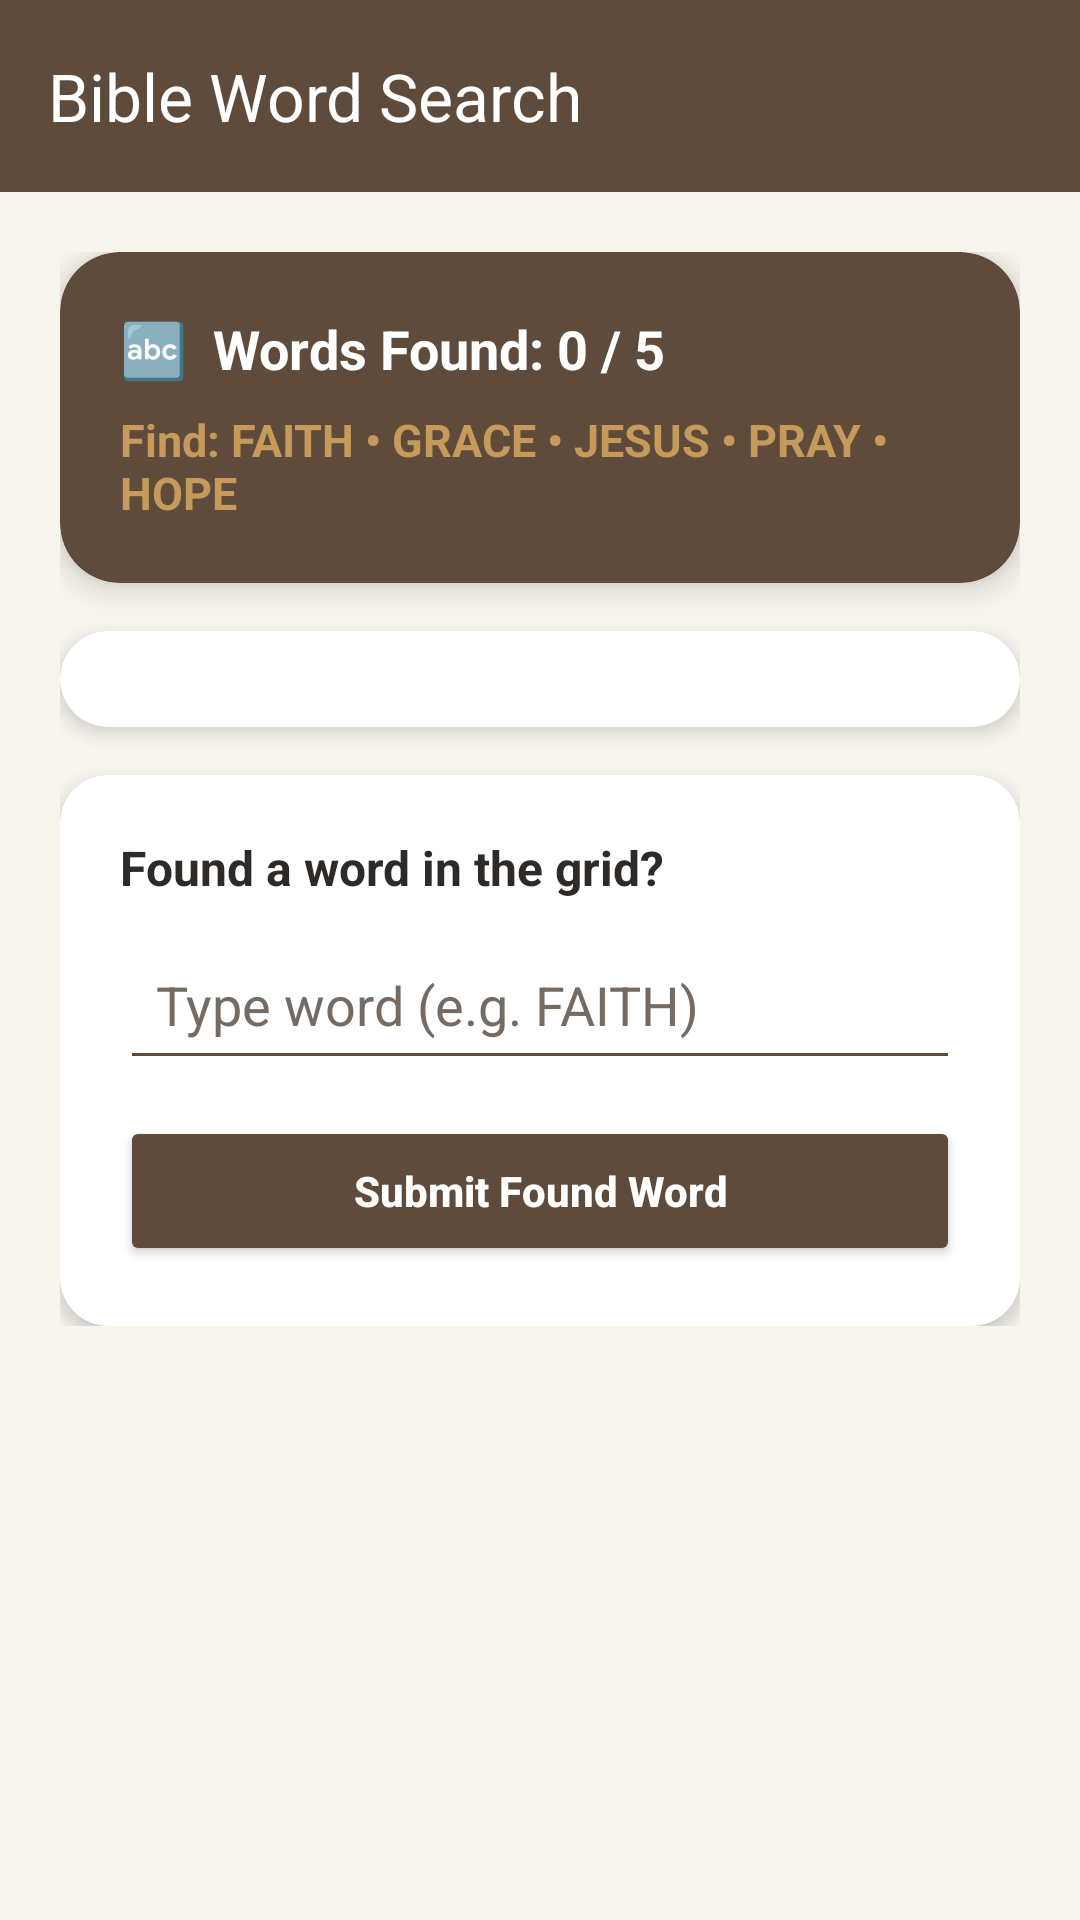

Android layout source for this screen:
<!-- AndroidManifest.xml: application theme Theme.HolyTextApplication -->
<!-- res/layout/activity_word_search.xml -->
<?xml version="1.0" encoding="utf-8"?>
<LinearLayout xmlns:android="http://schemas.android.com/apk/res/android"
    xmlns:app="http://schemas.android.com/apk/res-auto"
    android:layout_width="match_parent"
    android:layout_height="match_parent"
    android:orientation="vertical"
    android:background="@color/HolyTextApplication_background">

    
    <com.google.android.material.appbar.MaterialToolbar
        android:id="@+id/toolbar"
        android:layout_width="match_parent"
        android:layout_height="?attr/actionBarSize"
        android:background="@color/HolyTextApplication_primary"
        app:navigationIcon="@drawable/ic_arrow_back"
        app:title="Bible Word Search"
        app:titleTextColor="@color/HolyTextApplication_white" />

    <ScrollView
        android:layout_width="match_parent"
        android:layout_height="match_parent">

        <LinearLayout
            android:layout_width="match_parent"
            android:layout_height="wrap_content"
            android:orientation="vertical"
            android:padding="20dp"
            android:gravity="center_horizontal">

            
            <androidx.cardview.widget.CardView
                android:layout_width="match_parent"
                android:layout_height="wrap_content"
                android:layout_marginBottom="16dp"
                app:cardBackgroundColor="@color/HolyTextApplication_primary"
                app:cardCornerRadius="20dp"
                app:cardElevation="6dp">

                <LinearLayout
                    android:layout_width="match_parent"
                    android:layout_height="wrap_content"
                    android:orientation="vertical"
                    android:padding="20dp">

                    <TextView
                        android:id="@+id/tvWordSearchProgress"
                        android:layout_width="wrap_content"
                        android:layout_height="wrap_content"
                        android:text="🔤  Words Found: 0 / 5"
                        android:textColor="@color/HolyTextApplication_white"
                        android:textSize="18sp"
                        android:textStyle="bold"
                        android:layout_marginBottom="8dp" />

                    <TextView
                        android:id="@+id/tvTargetWords"
                        android:layout_width="wrap_content"
                        android:layout_height="wrap_content"
                        android:text="Find: FAITH • GRACE • JESUS • PRAY • HOPE"
                        android:textColor="@color/HolyTextApplication_accent"
                        android:textSize="15sp"
                        android:textStyle="bold" />

                </LinearLayout>
            </androidx.cardview.widget.CardView>

            
            <androidx.cardview.widget.CardView
                android:layout_width="match_parent"
                android:layout_height="wrap_content"
                android:layout_marginBottom="16dp"
                app:cardBackgroundColor="@color/HolyTextApplication_surface"
                app:cardCornerRadius="16dp"
                app:cardElevation="4dp">

                <LinearLayout
                    android:id="@+id/gridContainer"
                    android:layout_width="match_parent"
                    android:layout_height="wrap_content"
                    android:orientation="vertical"
                    android:padding="16dp"
                    android:gravity="center" />

            </androidx.cardview.widget.CardView>

            
            <androidx.cardview.widget.CardView
                android:layout_width="match_parent"
                android:layout_height="wrap_content"
                app:cardBackgroundColor="@color/HolyTextApplication_surface"
                app:cardCornerRadius="16dp"
                app:cardElevation="4dp">

                <LinearLayout
                    android:layout_width="match_parent"
                    android:layout_height="wrap_content"
                    android:orientation="vertical"
                    android:padding="20dp">

                    <TextView
                        android:layout_width="wrap_content"
                        android:layout_height="wrap_content"
                        android:text="Found a word in the grid?"
                        android:textColor="@color/HolyTextApplication_text_primary"
                        android:textSize="16sp"
                        android:textStyle="bold"
                        android:layout_marginBottom="10dp" />

                    <EditText
                        android:id="@+id/etWordGuess"
                        android:layout_width="match_parent"
                        android:layout_height="50dp"
                        android:hint="Type word (e.g. FAITH)"
                        android:inputType="textCapCharacters"
                        android:padding="12dp"
                        android:backgroundTint="@color/HolyTextApplication_primary"
                        android:textColor="@color/HolyTextApplication_text_primary"
                        android:textColorHint="@color/HolyTextApplication_text_secondary"
                        android:layout_marginBottom="12dp" />

                    <Button
                        android:id="@+id/btnSubmitWordGuess"
                        android:layout_width="match_parent"
                        android:layout_height="50dp"
                        android:text="Submit Found Word"
                        android:textAllCaps="false"
                        android:textColor="@color/HolyTextApplication_white"
                        android:textStyle="bold"
                        android:backgroundTint="@color/HolyTextApplication_primary" />

                </LinearLayout>
            </androidx.cardview.widget.CardView>

        </LinearLayout>
    </ScrollView>

</LinearLayout>
<!-- resources referenced by this layout -->
<resources>
  <color name="HolyTextApplication_accent">#C59A5A</color>
  <color name="HolyTextApplication_background">#F8F4EE</color>
  <color name="HolyTextApplication_primary">#5E4B3C</color>
  <color name="HolyTextApplication_surface">#FFFFFF</color>
  <color name="HolyTextApplication_text_primary">#2E2A27</color>
  <color name="HolyTextApplication_text_secondary">#756B63</color>
  <color name="HolyTextApplication_white">#FFFFFF</color>
  <style name="Theme.HolyTextApplication" parent="Theme.Material3.DayNight.NoActionBar">
  
          
          <item name="colorPrimary">@color/HolyTextApplication_primary</item>
          <item name="colorPrimaryContainer">@color/HolyTextApplication_primary_dark</item>
          <item name="colorSecondary">@color/HolyTextApplication_accent</item>
  
          
          <item name="android:windowBackground">@color/HolyTextApplication_background</item>
  
          
          <item name="android:statusBarColor">@color/HolyTextApplication_primary_dark</item>
  
          
          <item name="android:navigationBarColor">@color/HolyTextApplication_primary_dark</item>
  
  
  
      </style>
  <color name="HolyTextApplication_primary_dark">#3F3026</color>
</resources>
